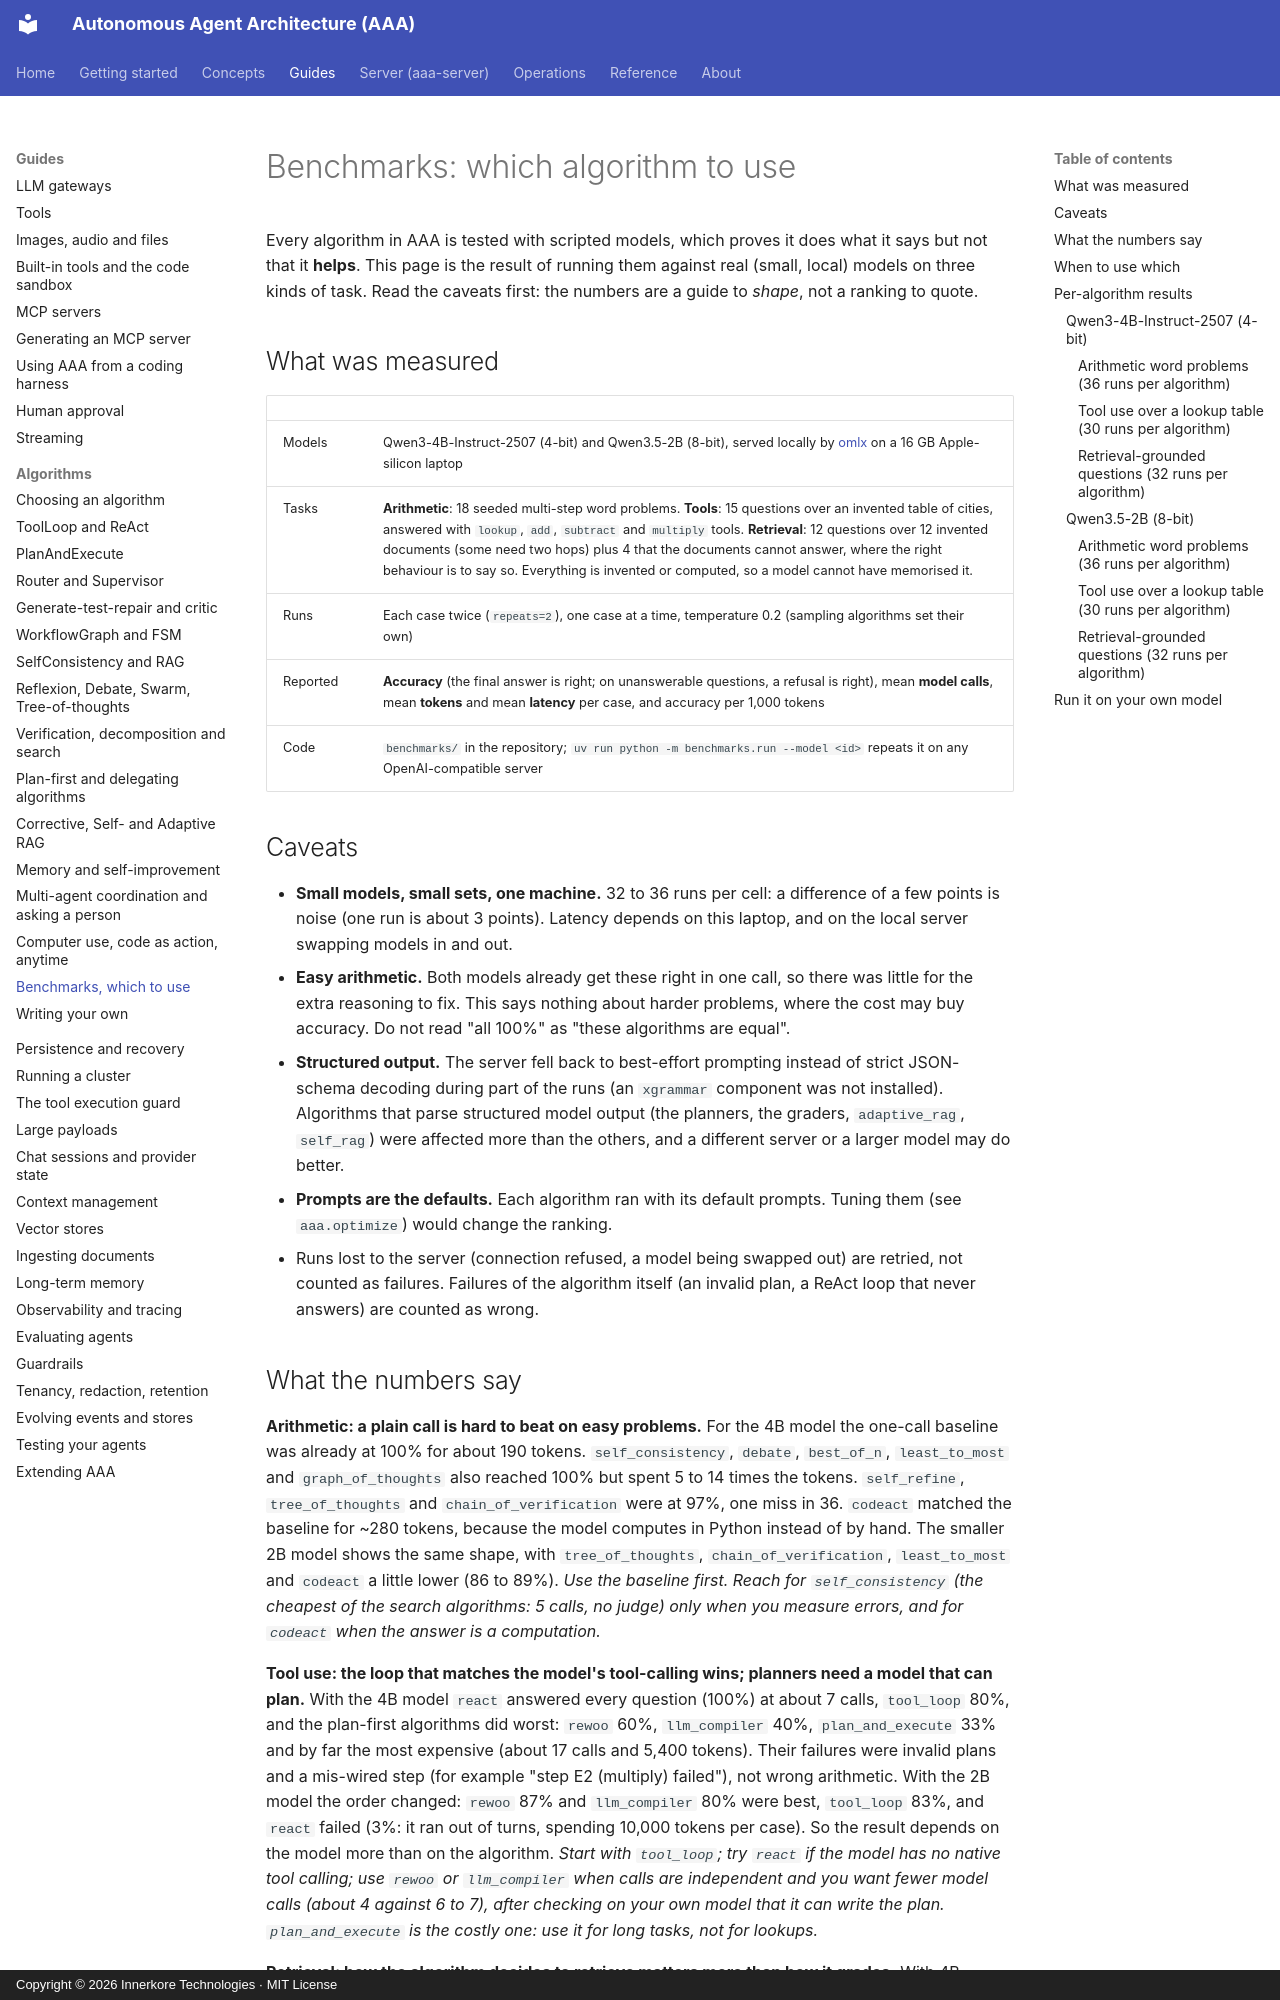

repository: innerkorehq/AutonomousAgentArchitecture · page: guides/algorithms/benchmarks/index.html · generator: mkdocs · copyright: Copyright © 2026 Innerkore Technologies · MIT License

# Benchmarks: which algorithm to use

Every algorithm in AAA is tested with scripted models, which proves it does what it says but not that it **helps**. This page is the result of running them against real (small, local) models on three kinds of task. Read the caveats first: the numbers are a guide to *shape*, not a ranking to quote.

## What was measured

| | |
|---|---|
| Models | Qwen3-4B-Instruct-2507 (4-bit) and Qwen3.5-2B (8-bit), served locally by [omlx](https://github.com/jundot/omlx) on a 16 GB Apple-silicon laptop |
| Tasks | **Arithmetic**: 18 seeded multi-step word problems. **Tools**: 15 questions over an invented table of cities, answered with `lookup`, `add`, `subtract` and `multiply` tools. **Retrieval**: 12 questions over 12 invented documents (some need two hops) plus 4 that the documents cannot answer, where the right behaviour is to say so. Everything is invented or computed, so a model cannot have memorised it. |
| Runs | Each case twice (`repeats=2`), one case at a time, temperature 0.2 (sampling algorithms set their own) |
| Reported | **Accuracy** (the final answer is right; on unanswerable questions, a refusal is right), mean **model calls**, mean **tokens** and mean **latency** per case, and accuracy per 1,000 tokens |
| Code | `benchmarks/` in the repository; `uv run python -m benchmarks.run --model <id>` repeats it on any OpenAI-compatible server |

## Caveats

* **Small models, small sets, one machine.** 32 to 36 runs per cell: a difference of a few points is noise (one run is about 3 points). Latency depends on this laptop, and on the local server swapping models in and out.
* **Easy arithmetic.** Both models already get these right in one call, so there was little for the extra reasoning to fix. This says nothing about harder problems, where the cost may buy accuracy. Do not read "all 100%" as "these algorithms are equal".
* **Structured output.** The server fell back to best-effort prompting instead of strict JSON-schema decoding during part of the runs (an `xgrammar` component was not installed). Algorithms that parse structured model output (the planners, the graders, `adaptive_rag`, `self_rag`) were affected more than the others, and a different server or a larger model may do better.
* **Prompts are the defaults.** Each algorithm ran with its default prompts. Tuning them (see `aaa.optimize`) would change the ranking.
* Runs lost to the server (connection refused, a model being swapped out) are retried, not counted as failures. Failures of the algorithm itself (an invalid plan, a ReAct loop that never answers) are counted as wrong.
